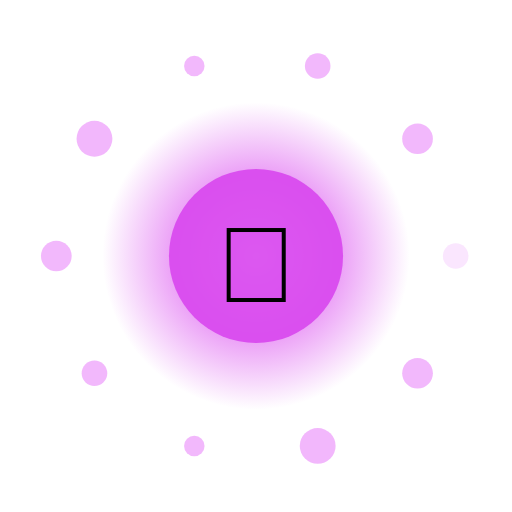
t = 0.00 s
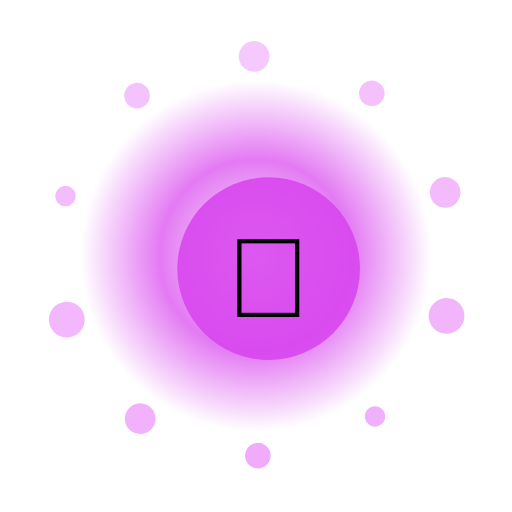
t = 1.67 s
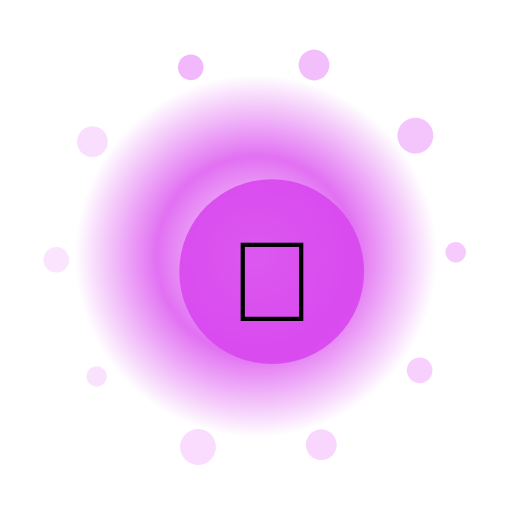
t = 3.33 s
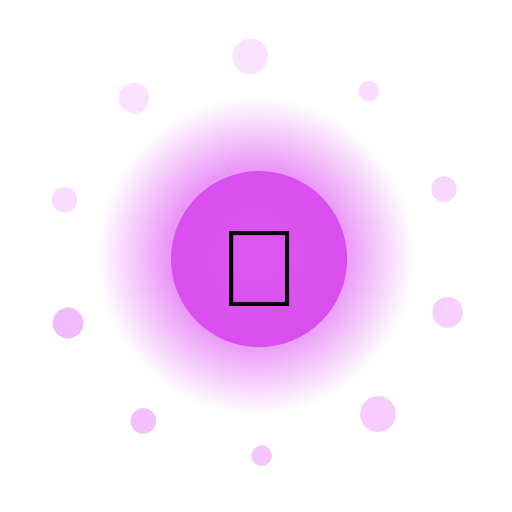
t = 5.00 s
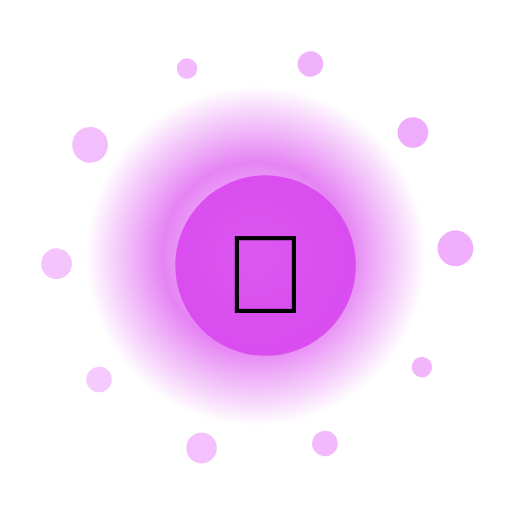
t = 6.67 s
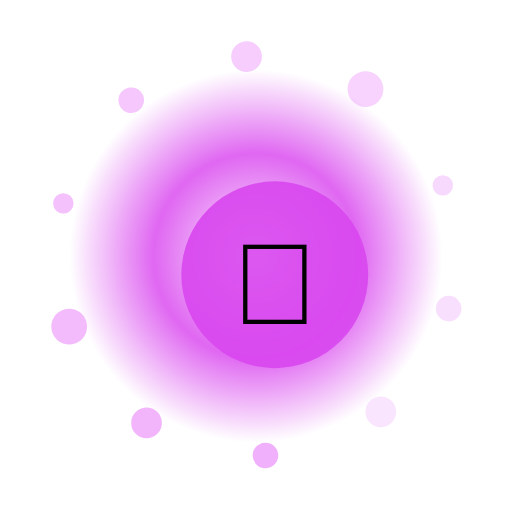
t = 8.33 s

The animated SVG that drew these frames (rendered in a browser with its animation timeline set to each time). Animation: 15 SMIL elements (animate=12,animateTransform=3); frames cover the first 8.33 s, repeats indefinitely.

<?xml version="1.0" encoding="UTF-8"?>
<svg xmlns="http://www.w3.org/2000/svg" viewBox="0 0 200 200" width="200" height="200" style="background:transparent">
  <defs>
    <radialGradient id="g297" cx="50%" cy="50%" r="50%">
      <stop offset="0%" stop-color="#FFF" stop-opacity="0.95"/>
      <stop offset="55%" stop-color="#D946EF" stop-opacity="0.85"/>
      <stop offset="100%" stop-color="#D946EF" stop-opacity="0"/>
    </radialGradient>
    <filter id="glow297" x="-50%" y="-50%" width="200%" height="200%">
      <feGaussianBlur stdDeviation="3" result="b"/>
      <feMerge><feMergeNode in="b"/><feMergeNode in="SourceGraphic"/></feMerge>
    </filter>
  </defs>

  <!-- outer rotating rays -->
  <g filter="url(#glow297)">
    <g>
      <rect x="99" y="10" width="2" height="30" fill="#FFF" opacity="0.35" transform="rotate(0 100 100)"/><rect x="99" y="10" width="2" height="30" fill="#FFF" opacity="0.35" transform="rotate(30 100 100)"/><rect x="99" y="10" width="2" height="30" fill="#FFF" opacity="0.35" transform="rotate(60 100 100)"/><rect x="99" y="10" width="2" height="30" fill="#FFF" opacity="0.35" transform="rotate(90 100 100)"/><rect x="99" y="10" width="2" height="30" fill="#FFF" opacity="0.35" transform="rotate(120 100 100)"/><rect x="99" y="10" width="2" height="30" fill="#FFF" opacity="0.35" transform="rotate(150 100 100)"/><rect x="99" y="10" width="2" height="30" fill="#FFF" opacity="0.35" transform="rotate(180 100 100)"/><rect x="99" y="10" width="2" height="30" fill="#FFF" opacity="0.35" transform="rotate(210 100 100)"/><rect x="99" y="10" width="2" height="30" fill="#FFF" opacity="0.35" transform="rotate(240 100 100)"/><rect x="99" y="10" width="2" height="30" fill="#FFF" opacity="0.35" transform="rotate(270 100 100)"/><rect x="99" y="10" width="2" height="30" fill="#FFF" opacity="0.35" transform="rotate(300 100 100)"/><rect x="99" y="10" width="2" height="30" fill="#FFF" opacity="0.35" transform="rotate(330 100 100)"/>
      <animateTransform attributeName="transform" type="rotate" from="0 100 100" to="360 100 100" dur="9.0s" repeatCount="indefinite"/>
    </g>
  </g>

  <!-- pulsing aura -->
  <circle cx="100" cy="100" r="70" fill="url(#g297)">
    <animate attributeName="r" values="60;74;60" dur="2.41s" repeatCount="indefinite"/>
    <animate attributeName="opacity" values="0.6;1;0.6" dur="2.41s" repeatCount="indefinite"/>
  </circle>

  <!-- orbiting particles -->
  <g>
    <circle cx="178.0" cy="100.0" r="5" fill="#F0ABFC" opacity="0.85"><animate attributeName="opacity" values="0.3;1;0.3" dur="2.41s" begin="0.00s" repeatCount="indefinite"/></circle><circle cx="163.1" cy="145.8" r="6" fill="#F0ABFC" opacity="0.85"><animate attributeName="opacity" values="0.3;1;0.3" dur="2.41s" begin="0.12s" repeatCount="indefinite"/></circle><circle cx="124.1" cy="174.2" r="7" fill="#F0ABFC" opacity="0.85"><animate attributeName="opacity" values="0.3;1;0.3" dur="2.41s" begin="0.24s" repeatCount="indefinite"/></circle><circle cx="75.9" cy="174.2" r="4" fill="#F0ABFC" opacity="0.85"><animate attributeName="opacity" values="0.3;1;0.3" dur="2.41s" begin="0.36s" repeatCount="indefinite"/></circle><circle cx="36.9" cy="145.8" r="5" fill="#F0ABFC" opacity="0.85"><animate attributeName="opacity" values="0.3;1;0.3" dur="2.41s" begin="0.48s" repeatCount="indefinite"/></circle><circle cx="22.0" cy="100.0" r="6" fill="#F0ABFC" opacity="0.85"><animate attributeName="opacity" values="0.3;1;0.3" dur="2.41s" begin="0.60s" repeatCount="indefinite"/></circle><circle cx="36.9" cy="54.2" r="7" fill="#F0ABFC" opacity="0.85"><animate attributeName="opacity" values="0.3;1;0.3" dur="2.41s" begin="0.72s" repeatCount="indefinite"/></circle><circle cx="75.9" cy="25.8" r="4" fill="#F0ABFC" opacity="0.85"><animate attributeName="opacity" values="0.3;1;0.3" dur="2.41s" begin="0.84s" repeatCount="indefinite"/></circle><circle cx="124.1" cy="25.8" r="5" fill="#F0ABFC" opacity="0.85"><animate attributeName="opacity" values="0.3;1;0.3" dur="2.41s" begin="0.96s" repeatCount="indefinite"/></circle><circle cx="163.1" cy="54.2" r="6" fill="#F0ABFC" opacity="0.85"><animate attributeName="opacity" values="0.3;1;0.3" dur="2.41s" begin="1.08s" repeatCount="indefinite"/></circle>
    <animateTransform attributeName="transform" type="rotate" from="0 100 100" to="-360 100 100" dur="11.0s" repeatCount="indefinite"/>
  </g>

  <!-- core glyph -->
  <g>
    <circle cx="100" cy="100" r="34" fill="#D946EF" opacity="0.9"/>
    <text x="100" y="118" text-anchor="middle" font-size="42" font-family="Apple Color Emoji, Segoe UI Emoji, Noto Color Emoji, sans-serif">🦄</text>
    <animateTransform attributeName="transform" type="scale" values="1;1.08;1" dur="2.41s" additive="sum" repeatCount="indefinite"/>
  </g>

  <title>Jalwa Fantasy Pixie</title>
</svg>
